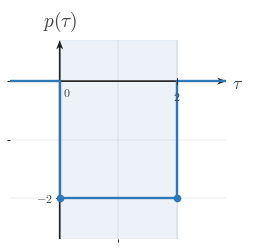

Here is the Python script that generated this plot: (Note: this script raises an exception after producing the figure.)
"""Shared matplotlib boilerplate for CTS continuous-time signal figures.

This module centralizes the signal-plot styling used across
EE01-M06-03, Convolution Setup. Later topic workers can copy or adapt these
helpers without re-reading the full style guide.

Only matplotlib and NumPy are used here.
"""

from __future__ import annotations

import matplotlib
matplotlib.use("Agg")

from pathlib import Path

import matplotlib.pyplot as plt
import numpy as np
from matplotlib.ticker import MultipleLocator


BACKGROUND_COLOR = "white"


COURSE_NAME = "Continuous Time Signal Processing"
COURSE_CODE = "CTS"
COURSE_ID = "EE01"
UNIT_NUMBER = 6
UNIT_NAME = "Unit 6"
MODULE_ID = "EE01-M06-03"
MODULE_NUMBER = "6.3"
MODULE_NAME = "Convolution Setup"

CANONICAL_DPI = 300
PX_PER_DATA_UNIT = 150
INCHES_PER_DATA_UNIT = PX_PER_DATA_UNIT / CANONICAL_DPI

def px_to_pt(px):
    """Convert pixels to points at the canonical render scale."""

    return px * 72 / CANONICAL_DPI


def px_to_data(px):
    """Convert pixels to data units at the canonical render scale."""

    return px / PX_PER_DATA_UNIT


MARGIN_LEFT_PX = 115
MARGIN_RIGHT_PX = 120
MARGIN_BOTTOM_PX = 95
MARGIN_TOP_PX = 110

SIGNAL_COLOR = "#2f78b7"
AXIS_COLOR = "#222222"
LABEL_COLOR = "#444444"
TICK_LABEL_COLOR = "#444444"
GRID_COLOR = "#000000"
GUIDE_COLOR = "#777777"
ANNOTATION_COLOR = "#555555"

SIGNAL_LW = px_to_pt(7.1)
SMOOTH_SIGNAL_LW = px_to_pt(5.2)
AXIS_LW = px_to_pt(4.3)
TICK_LW = px_to_pt(2.7)
GRID_LW = px_to_pt(1.3)
GUIDE_LW = px_to_pt(3.3)
ANNOTATION_LW = px_to_pt(2.9)

TICK_LABEL_SIZE = px_to_pt(35.6)
AXIS_LABEL_SIZE = px_to_pt(53.3)
TOP_LABEL_SIZE = px_to_pt(57.8)
ANNOTATION_SIZE = px_to_pt(33.3)

TICK_HALF_LEN = px_to_data(8.25)
OPEN_MARKER_SIZE = px_to_pt(20.0)
CLOSED_MARKER_SIZE = px_to_pt(17.8)
ENDPOINT_EDGEWIDTH = px_to_pt(5.1)

X_TICK_LABEL_Y = -px_to_data(24)
Y_TICK_LABEL_X = px_to_data(18)
ORIGIN_LABEL_X = px_to_data(9)
ORIGIN_LABEL_Y = -px_to_data(12)
X_AXIS_LABEL_X_PAD = px_to_data(15)
X_AXIS_LABEL_Y = -px_to_data(4.5)
Y_AXIS_LABEL_Y_PAD = px_to_data(18)

BRACKET_CAP_HALF_LEN = px_to_data(9)
BRACKET_LABEL_GAP = px_to_data(18)
AMPLITUDE_CAP_HALF_LEN = px_to_data(10.5)

AXIS_ARROW_SHAFT_WIDTH_DATA = px_to_data(4.3)

AXIS_ARROW_KW = dict(
    angles="xy",
    scale_units="xy",
    scale=1,
    units="xy",
    width=AXIS_ARROW_SHAFT_WIDTH_DATA,
    headwidth=4.2,
    headlength=5.5,
    headaxislength=4.3,
    color=AXIS_COLOR,
    pivot="tail",
    clip_on=False,
)


def configure_matplotlib():
    """Apply the shared serif and white-background defaults."""

    plt.rcParams.update(
        {
            "mathtext.fontset": "cm",
            "font.family": "serif",
            "figure.facecolor": BACKGROUND_COLOR,
            "axes.facecolor": BACKGROUND_COLOR,
            "savefig.facecolor": BACKGROUND_COLOR,
        }
    )


configure_matplotlib()


def make_ct_signal_figure(xlim, ylim, *, dpi=CANONICAL_DPI):
    """Create a standard CTS figure sized from explicit data limits."""

    x_range = xlim[1] - xlim[0]
    y_range = ylim[1] - ylim[0]

    axes_w_px = x_range * PX_PER_DATA_UNIT
    axes_h_px = y_range * PX_PER_DATA_UNIT
    fig_w_px = MARGIN_LEFT_PX + axes_w_px + MARGIN_RIGHT_PX
    fig_h_px = MARGIN_BOTTOM_PX + axes_h_px + MARGIN_TOP_PX

    fig, ax = plt.subplots(
        figsize=(fig_w_px / dpi, fig_h_px / dpi),
        dpi=dpi,
        facecolor=BACKGROUND_COLOR,
        constrained_layout=True,
    )

    return fig, ax


def new_ct_figure(*, figsize=None, dpi=CANONICAL_DPI):
    """Create a generic CTS figure with the shared background and layout."""

    return plt.subplots(
        figsize=figsize,
        dpi=dpi,
        facecolor=BACKGROUND_COLOR,
        constrained_layout=True,
    )


def make_output_path(filename, *, image_dir="images"):
    """Return a path in the lesson image folder for a rendered asset."""

    return Path(__file__).resolve().parent / image_dir / filename


def math_label(value):
    """Return a mathtext label for a numeric tick or pass through a string."""

    if isinstance(value, str):
        return value

    numeric = float(value)
    rounded = round(numeric)
    if abs(numeric - rounded) < 1e-9:
        return rf"${int(rounded)}$"
    return rf"${numeric:g}$"


def setup_ct_signal_axes(
    ax,
    *,
    xlim,
    ylim,
    xticks,
    yticks,
    x_axis_label=r"$t$",
    y_axis_label=r"$x(t)$",
    show_grid=True,
    show_origin=True,
    y_tick_label_side="left",
    show_x_tick_labels=True,
    show_y_tick_labels=True,
    x_minor_grid_step=1,
    y_minor_grid_step=1,
    equal_aspect=True,
):
    """Configure a clean continuous-time signal axis layout."""

    ax.set_xlim(*xlim)
    ax.set_ylim(*ylim)

    if equal_aspect:
        ax.set_aspect("equal", adjustable="box")

    ax.set_xticks(xticks)
    ax.set_yticks(yticks)
    ax.xaxis.set_minor_locator(MultipleLocator(x_minor_grid_step))
    ax.yaxis.set_minor_locator(MultipleLocator(y_minor_grid_step))

    if show_grid:
        ax.grid(True, which="both", linewidth=GRID_LW, alpha=0.18, color=GRID_COLOR)
        ax.set_axisbelow(True)

    for spine in ax.spines.values():
        spine.set_visible(False)

    ax.tick_params(left=False, bottom=False, labelleft=False, labelbottom=False)

    x_axis_start, x_axis_end = xlim
    y_axis_start, y_axis_end = ylim

    # Draw axes through the origin with arrowheads only on positive ends.
    ax.quiver(x_axis_start, 0, x_axis_end - x_axis_start, 0, **AXIS_ARROW_KW)
    ax.quiver(0, y_axis_start, 0, y_axis_end - y_axis_start, **AXIS_ARROW_KW)

    for t in xticks:
        if abs(t) < 1e-12:
            continue

        ax.plot([t, t], [-TICK_HALF_LEN, TICK_HALF_LEN],
                color=AXIS_COLOR, lw=TICK_LW, zorder=5)

        if show_x_tick_labels:
            ax.text(t, X_TICK_LABEL_Y, math_label(t),
                    fontsize=TICK_LABEL_SIZE, ha="center", va="top",
                    color=TICK_LABEL_COLOR, zorder=6)

    for y in yticks:
        if abs(y) < 1e-12:
            continue

        ax.plot([-TICK_HALF_LEN, TICK_HALF_LEN], [y, y],
                color=AXIS_COLOR, lw=TICK_LW, zorder=5)

        if show_y_tick_labels:
            if y_tick_label_side == "right":
                ax.text(Y_TICK_LABEL_X, y, math_label(y),
                        fontsize=TICK_LABEL_SIZE, ha="left", va="center",
                        color=TICK_LABEL_COLOR, zorder=6)
            else:
                ax.text(-Y_TICK_LABEL_X, y, math_label(y),
                        fontsize=TICK_LABEL_SIZE, ha="right", va="center",
                        color=TICK_LABEL_COLOR, zorder=6)

    if show_origin:
        ax.text(ORIGIN_LABEL_X, ORIGIN_LABEL_Y, r"$0$",
                fontsize=TICK_LABEL_SIZE, ha="left", va="top",
                color=TICK_LABEL_COLOR, zorder=6)

    if x_axis_label is not None:
        ax.text(x_axis_end + X_AXIS_LABEL_X_PAD, X_AXIS_LABEL_Y, x_axis_label,
                fontsize=AXIS_LABEL_SIZE, ha="left", va="center",
                color=LABEL_COLOR, clip_on=False)

    if y_axis_label is not None:
        ax.text(0, y_axis_end + Y_AXIS_LABEL_Y_PAD, y_axis_label,
                fontsize=TOP_LABEL_SIZE, ha="center", va="bottom",
                color=LABEL_COLOR, clip_on=False)


def plot_signal(ax, t, x, *, lw=SIGNAL_LW, color=SIGNAL_COLOR, zorder=4):
    """Plot a connected piecewise continuous-time signal trace."""

    ax.plot(
        t,
        x,
        color=color,
        linewidth=lw,
        solid_capstyle="butt",
        solid_joinstyle="miter",
        zorder=zorder,
    )


def plot_smooth_signal(ax, t, x, *, lw=SMOOTH_SIGNAL_LW, color=SIGNAL_COLOR, zorder=4):
    """Plot a smooth signal curve."""

    ax.plot(
        t,
        x,
        color=color,
        linewidth=lw,
        solid_capstyle="round",
        zorder=zorder,
    )


def draw_open_endpoint(ax, t0, x0):
    """Draw an open endpoint marker."""

    ax.plot(
        t0,
        x0,
        marker="o",
        markersize=OPEN_MARKER_SIZE,
        markerfacecolor="white",
        markeredgecolor=SIGNAL_COLOR,
        markeredgewidth=ENDPOINT_EDGEWIDTH,
        linestyle="None",
        zorder=6,
    )


def draw_closed_endpoint(ax, t0, x0):
    """Draw a closed endpoint marker."""

    ax.plot(
        t0,
        x0,
        marker="o",
        markersize=CLOSED_MARKER_SIZE,
        markerfacecolor=SIGNAL_COLOR,
        markeredgecolor=SIGNAL_COLOR,
        markeredgewidth=ENDPOINT_EDGEWIDTH,
        linestyle="None",
        zorder=6,
    )


def draw_dotted_guide(ax, x_values, y_values):
    """Draw a subtle dotted guide line."""

    ax.plot(
        x_values,
        y_values,
        color=GUIDE_COLOR,
        linewidth=GUIDE_LW,
        linestyle=(0, (1.1, 2.4)),
        zorder=3,
    )


def draw_vertical_marker_line(
    ax,
    x,
    y0,
    y1,
    *,
    color=GUIDE_COLOR,
    linestyle=(0, (1.1, 2.4)),
    lw=GUIDE_LW,
    zorder=3,
):
    """Draw a vertical guide or marker line."""

    ax.plot([x, x], [y0, y1], color=color, linewidth=lw, linestyle=linestyle, zorder=zorder)


def draw_horizontal_marker_line(
    ax,
    y,
    x0,
    x1,
    *,
    color=GUIDE_COLOR,
    linestyle=(0, (1.1, 2.4)),
    lw=GUIDE_LW,
    zorder=3,
):
    """Draw a horizontal guide or marker line."""

    ax.plot([x0, x1], [y, y], color=color, linewidth=lw, linestyle=linestyle, zorder=zorder)


def draw_support_bracket(
    ax,
    start,
    end,
    y=-0.38,
    *,
    label=None,
    color=ANNOTATION_COLOR,
):
    """Draw a bracket marking a support or duration interval."""

    ax.plot([start, end], [y, y], color=color, linewidth=ANNOTATION_LW, zorder=5)
    ax.plot([start, start], [y - BRACKET_CAP_HALF_LEN, y + BRACKET_CAP_HALF_LEN],
            color=color, linewidth=ANNOTATION_LW, zorder=5)
    ax.plot([end, end], [y - BRACKET_CAP_HALF_LEN, y + BRACKET_CAP_HALF_LEN],
            color=color, linewidth=ANNOTATION_LW, zorder=5)
    if label is not None:
        ax.text(
            (start + end) / 2,
            y - BRACKET_LABEL_GAP,
            label,
            fontsize=ANNOTATION_SIZE,
            ha="center",
            va="top",
            color=color,
        )


def draw_duration_bracket(ax, start, end, y=-0.38, *, label=None):
    """Convenience wrapper for a support-duration bracket."""

    draw_support_bracket(ax, start, end, y=y, label=label)


def draw_amplitude_bracket(
    ax,
    x_bracket,
    y0,
    y1,
    *,
    color=ANNOTATION_COLOR,
):
    """Draw a vertical amplitude bracket."""

    ax.plot([x_bracket, x_bracket], [y0, y1], color=color, linewidth=ANNOTATION_LW, zorder=5)
    ax.plot([x_bracket - AMPLITUDE_CAP_HALF_LEN, x_bracket + AMPLITUDE_CAP_HALF_LEN], [y0, y0],
            color=color, linewidth=ANNOTATION_LW, zorder=5)
    ax.plot([x_bracket - AMPLITUDE_CAP_HALF_LEN, x_bracket + AMPLITUDE_CAP_HALF_LEN], [y1, y1],
            color=color, linewidth=ANNOTATION_LW, zorder=5)


def draw_offset_line(ax, x_start, x_end, offset):
    """Draw a baseline or offset reference line."""

    draw_horizontal_marker_line(ax, offset, x_start, x_end)


def shade_region(ax, x_left, x_right, *, alpha=0.08, color=SIGNAL_COLOR, zorder=0):
    """Shade a vertical support region."""

    ax.axvspan(x_left, x_right, color=color, alpha=alpha, zorder=zorder)


def unit_step(t):
    """Return the unit step u(t)."""

    return np.where(np.asarray(t, dtype=float) >= 0, 1.0, 0.0)


def rect_pulse(t, width=1.0, amplitude=1.0, center=0.0):
    """Return a centered rectangular pulse."""

    t = np.asarray(t, dtype=float)
    half_width = width / 2.0
    return amplitude * np.where(np.abs(t - center) <= half_width, 1.0, 0.0)


def triangular_pulse(t, width=1.0, amplitude=1.0, center=0.0):
    """Return a centered triangular pulse."""

    t = np.asarray(t, dtype=float)
    half_width = width / 2.0
    slope = np.maximum(1.0 - np.abs(t - center) / half_width, 0.0)
    return amplitude * slope


def causal_exponential(t, alpha=1.0, amplitude=1.0, t0=0.0):
    """Return a causal exponential amplitude * exp(-alpha * (t - t0)) * u(t - t0)."""

    tau = np.asarray(t, dtype=float) - t0
    return amplitude * np.exp(-alpha * tau) * unit_step(tau)


def shifted_causal_exponential(t, alpha=1.0, amplitude=1.0, shift=0.0):
    """Alias for a delayed causal exponential."""

    return causal_exponential(t, alpha=alpha, amplitude=amplitude, t0=shift)


def piecewise_linear(xs, ys):
    """Return NumPy arrays for a piecewise linear trace."""

    return np.asarray(xs, dtype=float), np.asarray(ys, dtype=float)


def time_shift(t, shift):
    """Shift a time vector by a constant amount."""

    return np.asarray(t, dtype=float) + shift


def time_reverse(t):
    """Reverse a time vector about the origin."""

    return -np.asarray(t, dtype=float)


def draw_piecewise_constant_signal(
    ax,
    segments,
    *,
    xlim,
    baseline=0.0,
    color=SIGNAL_COLOR,
    lw=SIGNAL_LW,
    zorder=4,
):
    """Draw a connected piecewise-constant signal with endpoint markers."""

    t = [xlim[0]]
    x = [baseline]
    current_x = xlim[0]
    current_y = baseline

    for idx, (start, end, level, left_closed, right_closed) in enumerate(segments):
        if start != current_x:
            t.append(start)
            x.append(current_y)

        t.append(start)
        x.append(level)
        t.append(end)
        x.append(level)

        next_start = segments[idx + 1][0] if idx + 1 < len(segments) else xlim[1]
        if next_start != end:
            if level != baseline:
                t.append(end)
                x.append(baseline)
            current_y = baseline
        else:
            current_y = level

        current_x = end

    if current_x < xlim[1]:
        t.append(xlim[1])
        x.append(baseline)

    plot_signal(ax, t, x, lw=lw, color=color, zorder=zorder)

    for start, end, level, left_closed, right_closed in segments:
        (draw_closed_endpoint if left_closed else draw_open_endpoint)(ax, start, level)
        (draw_closed_endpoint if right_closed else draw_open_endpoint)(ax, end, level)


def make_stacked_ct_signal_figure(xlim, panel_ylims, *, gap_px=38, dpi=CANONICAL_DPI):
    """Create a stacked CTS figure sized from explicit panel data limits."""

    x_range = xlim[1] - xlim[0]
    axes_w_px = x_range * PX_PER_DATA_UNIT
    axes_h_px = sum((ylim[1] - ylim[0]) * PX_PER_DATA_UNIT for ylim in panel_ylims)
    fig_w_px = MARGIN_LEFT_PX + axes_w_px + MARGIN_RIGHT_PX
    fig_h_px = MARGIN_TOP_PX + axes_h_px + MARGIN_BOTTOM_PX + gap_px * (len(panel_ylims) - 1)

    fig = plt.figure(
        figsize=(fig_w_px / dpi, fig_h_px / dpi),
        dpi=dpi,
        facecolor=BACKGROUND_COLOR,
        constrained_layout=True,
    )
    gridspec = fig.add_gridspec(len(panel_ylims), 1, height_ratios=[ylim[1] - ylim[0] for ylim in panel_ylims])
    axes = [fig.add_subplot(gridspec[i, 0]) for i in range(len(panel_ylims))]
    return fig, axes


def save_figure(fig, output_path):
    """Save a figure to disk with the shared export settings."""

    output_path.parent.mkdir(parents=True, exist_ok=True)
    fig.savefig(output_path, dpi=CANONICAL_DPI, bbox_inches="tight", facecolor=BACKGROUND_COLOR)
    plt.close(fig)



def _ax_text(ax, item):
    ax.text(
        item["x"],
        item["y"],
        item["text"],
        fontsize=item.get("fontsize", ANNOTATION_SIZE),
        ha=item.get("ha", "center"),
        va=item.get("va", "center"),
        color=item.get("color", ANNOTATION_COLOR),
        rotation=item.get("rotation", 0),
        zorder=item.get("zorder", 8),
        clip_on=item.get("clip_on", False),
    )


def _fig_text(fig, item):
    fig.text(
        item["x"],
        item["y"],
        item["text"],
        fontsize=item.get("fontsize", ANNOTATION_SIZE),
        ha=item.get("ha", "center"),
        va=item.get("va", "center"),
        color=item.get("color", ANNOTATION_COLOR),
        rotation=item.get("rotation", 0),
        zorder=item.get("zorder", 8),
    )


def _fig_arrow(fig, arrow):
    fig.axes[0].annotate(
        "",
        xy=(arrow["x2"], arrow["y2"]),
        xytext=(arrow["x1"], arrow["y1"]),
        xycoords="figure fraction",
        textcoords="figure fraction",
        arrowprops=dict(
            arrowstyle=arrow.get("arrowstyle", "->"),
            color=arrow.get("color", ANNOTATION_COLOR),
            lw=arrow.get("lw", 2.2),
            shrinkA=0,
            shrinkB=0,
        ),
        zorder=arrow.get("zorder", 8),
    )


def _auto_bounds(segments, xticks, *, x_pad=0.85, y_pad=0.7, top_pad=0.0, bottom_pad=0.0):
    xs = [0.0]
    ys = [0.0]
    for start, end, height, _, _ in segments:
        xs.extend([float(start), float(end)])
        ys.append(float(height))
    xs.extend(float(x) for x in xticks)
    xmin = min(xs) - x_pad
    xmax = max(xs) + x_pad
    ymin = min(ys) - y_pad - bottom_pad
    ymax = max(ys) + y_pad + top_pad
    return (xmin, xmax), (ymin, ymax)


def _make_panel(
    segments,
    *,
    y_label,
    xticks,
    yticks,
    x_axis_label=r"$\tau$",
    xlim=None,
    ylim=None,
    show_grid=True,
    show_origin=True,
    show_x_tick_labels=True,
    show_y_tick_labels=True,
    y_tick_label_side="left",
    equal_aspect=True,
    x_pad=0.85,
    y_pad=0.7,
    top_pad=0.0,
    bottom_pad=0.0,
    baseline=0.0,
    reflection_axis=None,
    shade_regions=None,
    support_brackets=None,
    vertical_lines=None,
    horizontal_lines=None,
    texts=None,
):
    if xlim is None or ylim is None:
        xlim, ylim = _auto_bounds(
            segments,
            xticks,
            x_pad=x_pad,
            y_pad=y_pad,
            top_pad=top_pad,
            bottom_pad=bottom_pad,
        )
    return {
        "segments": segments,
        "xlim": xlim,
        "ylim": ylim,
        "xticks": xticks,
        "yticks": yticks,
        "x_axis_label": x_axis_label,
        "y_label": y_label,
        "show_grid": show_grid,
        "show_origin": show_origin,
        "show_x_tick_labels": show_x_tick_labels,
        "show_y_tick_labels": show_y_tick_labels,
        "y_tick_label_side": y_tick_label_side,
        "equal_aspect": equal_aspect,
        "baseline": baseline,
        "reflection_axis": reflection_axis,
        "shade_regions": shade_regions or [],
        "support_brackets": support_brackets or [],
        "vertical_lines": vertical_lines or [],
        "horizontal_lines": horizontal_lines or [],
        "texts": texts or [],
    }


def _render_panel(ax, panel):
    setup_ct_signal_axes(
        ax,
        xlim=tuple(panel["xlim"]),
        ylim=tuple(panel["ylim"]),
        xticks=panel["xticks"],
        yticks=panel["yticks"],
        x_axis_label=panel.get("x_axis_label", r"$\tau$"),
        y_axis_label=panel.get("y_label", r"$x(\tau)$"),
        show_grid=panel.get("show_grid", True),
        show_origin=panel.get("show_origin", True),
        y_tick_label_side=panel.get("y_tick_label_side", "left"),
        show_x_tick_labels=panel.get("show_x_tick_labels", True),
        show_y_tick_labels=panel.get("show_y_tick_labels", True),
        x_minor_grid_step=1,
        y_minor_grid_step=1,
        equal_aspect=panel.get("equal_aspect", True),
    )

    for span in panel.get("shade_regions", []):
        shade_region(
            ax,
            span["x_left"],
            span["x_right"],
            alpha=span.get("alpha", 0.08),
            color=span.get("color", SIGNAL_COLOR),
            zorder=span.get("zorder", 0),
        )

    if panel.get("reflection_axis") is not None:
        draw_vertical_marker_line(
            ax,
            panel["reflection_axis"],
            panel["ylim"][0],
            panel["ylim"][1],
            color=panel.get("reflection_color", GUIDE_COLOR),
            linestyle=panel.get("reflection_linestyle", (0, (4.0, 4.0))),
            lw=panel.get("reflection_lw", GUIDE_LW),
            zorder=panel.get("reflection_zorder", 3),
        )

    for line in panel.get("vertical_lines", []):
        draw_vertical_marker_line(
            ax,
            line["x"],
            line["y0"],
            line["y1"],
            color=line.get("color", GUIDE_COLOR),
            linestyle=line.get("linestyle", (0, (1.1, 2.4))),
            lw=line.get("lw", GUIDE_LW),
            zorder=line.get("zorder", 3),
        )

    for line in panel.get("horizontal_lines", []):
        draw_horizontal_marker_line(
            ax,
            line["y"],
            line["x0"],
            line["x1"],
            color=line.get("color", GUIDE_COLOR),
            linestyle=line.get("linestyle", (0, (1.1, 2.4))),
            lw=line.get("lw", GUIDE_LW),
            zorder=line.get("zorder", 3),
        )

    if panel.get("segments"):
        draw_piecewise_constant_signal(
            ax,
            panel["segments"],
            xlim=tuple(panel["xlim"]),
            baseline=panel.get("baseline", 0.0),
            color=panel.get("signal_color", SIGNAL_COLOR),
            lw=panel.get("signal_lw", SIGNAL_LW),
            zorder=panel.get("signal_zorder", 4),
        )

    for bracket in panel.get("support_brackets", []):
        draw_support_bracket(
            ax,
            bracket["start"],
            bracket["end"],
            y=bracket.get("y", -0.38),
            label=bracket.get("label"),
            color=bracket.get("color", ANNOTATION_COLOR),
        )

    for item in panel.get("texts", []):
        _ax_text(ax, item)


def render(spec):
    if spec["kind"] == "stacked":
        fig, axes = make_stacked_ct_signal_figure(
            tuple(spec["xlim"]),
            [tuple(panel["ylim"]) for panel in spec["panels"]],
            gap_px=spec.get("gap_px", 38),
        )
        for ax, panel in zip(axes, spec["panels"]):
            _render_panel(ax, panel)
    else:
        fig, ax = make_ct_signal_figure(tuple(spec["panel"]["xlim"]), tuple(spec["panel"]["ylim"]))
        _render_panel(ax, spec["panel"])

    for item in spec.get("fig_texts", []):
        _fig_text(fig, item)

    for arrow in spec.get("fig_arrows", []):
        _fig_arrow(fig, arrow)

    save_figure(fig, Path(spec["image_output_path"]))

SPEC = {'kind': 'single',
 'image_output_path': '/home/jake/Developer/MA/PIPELINE/Electrical-and-Computer-Engineering/2-Build-Lessons/4-Image-Generation/1-Outputs/Continuous-Time-Signal-Processing/6.3--convolution-setup-Images/images/l006-s004-qg-q002-choice-d-q002-choice-d.png',
 'panel': {'segments': [(0, 2, -2, True, True)],
           'xlim': (-0.85, 2.85),
           'ylim': (-2.7, 0.7),
           'xticks': [0, 2],
           'yticks': [-2],
           'x_axis_label': '$\\tau$',
           'y_label': '$p(\\tau)$',
           'show_grid': True,
           'show_origin': True,
           'show_x_tick_labels': True,
           'show_y_tick_labels': True,
           'y_tick_label_side': 'left',
           'equal_aspect': True,
           'baseline': 0.0,
           'reflection_axis': None,
           'shade_regions': [{'x_left': 0, 'x_right': 2, 'alpha': 0.09}],
           'support_brackets': [],
           'vertical_lines': [],
           'horizontal_lines': [],
           'texts': []},
 'fig_texts': [],
 'fig_arrows': []}

if __name__ == "__main__":
    render(SPEC)
